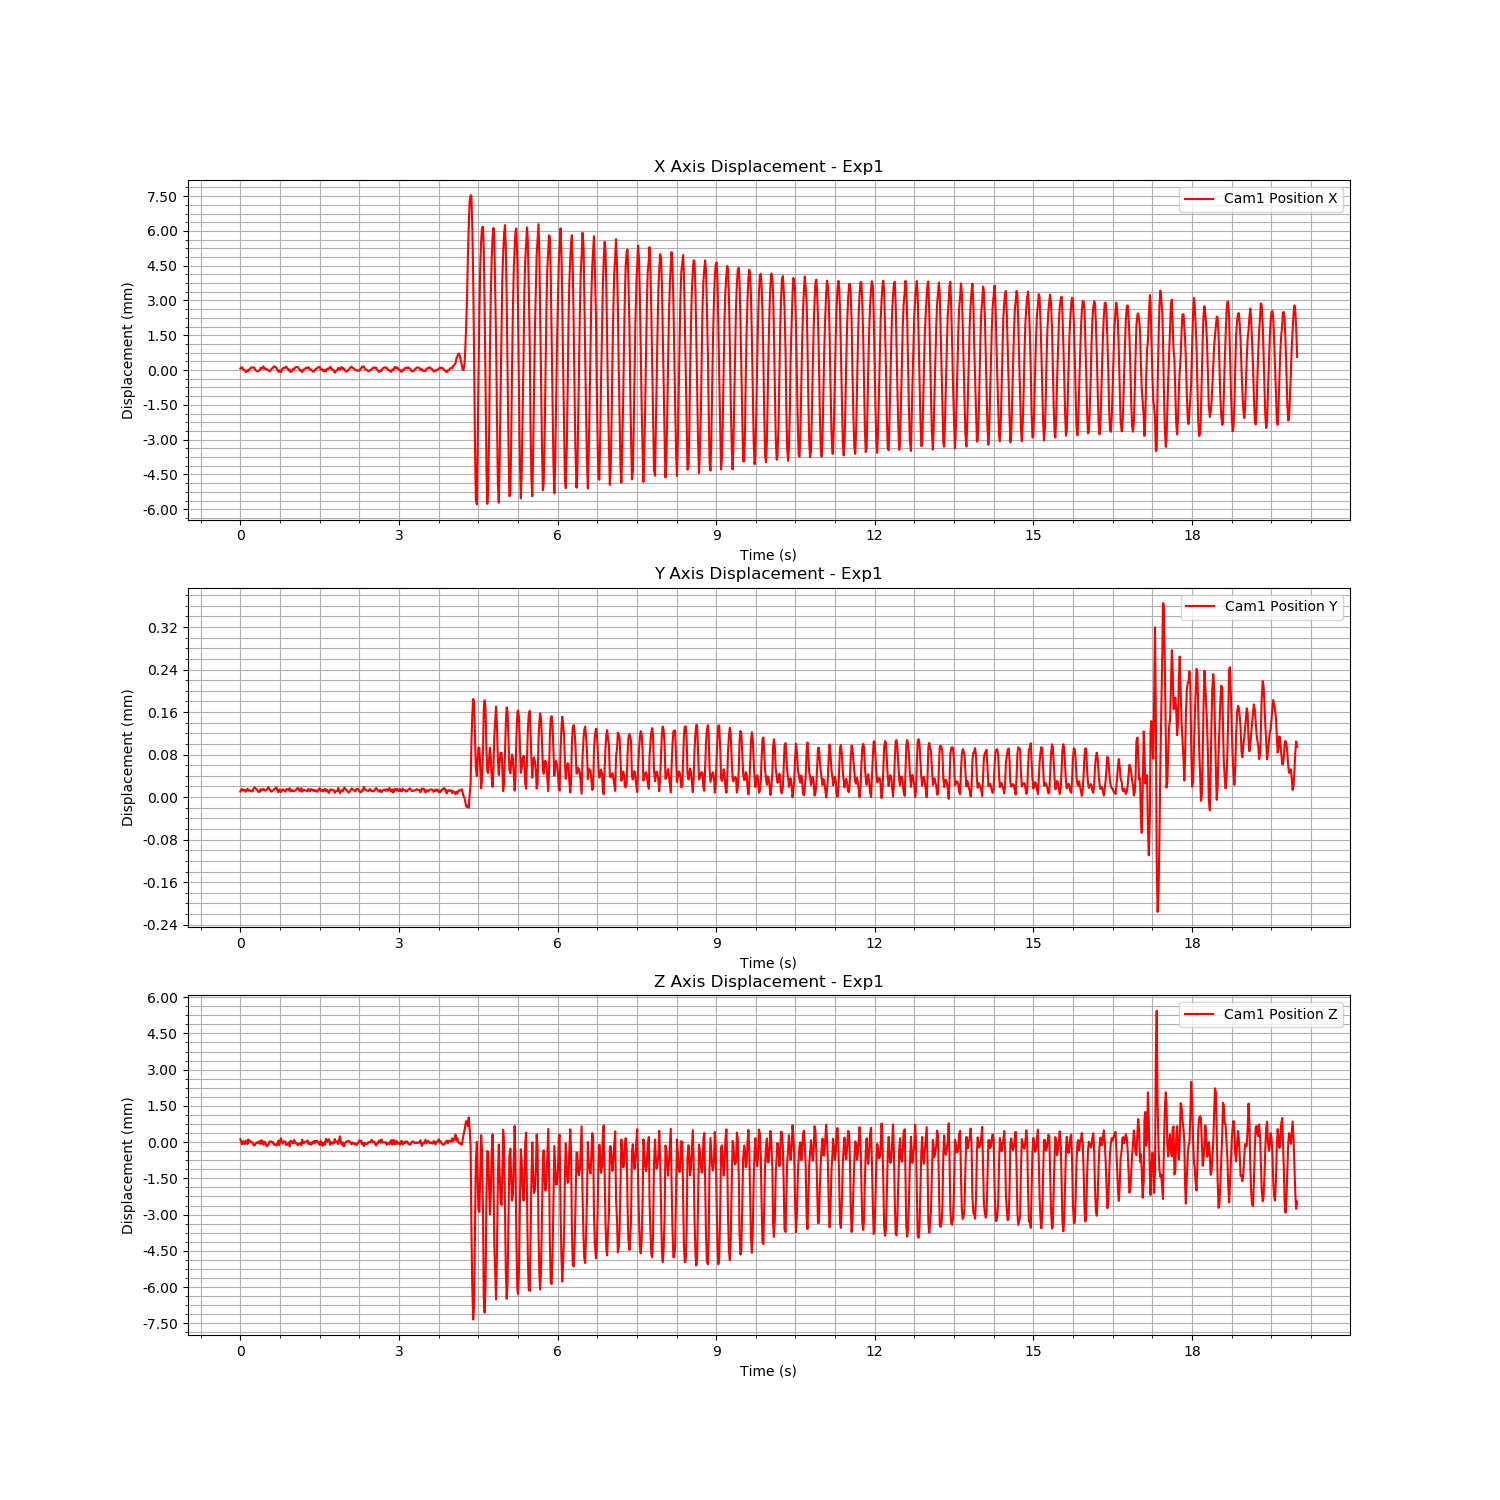

Values plotted in this chart, from the file beside it:
Time (s), Cam1 Fiducial ID, Cam1 Position X, Cam1 Position Y, Cam1 Position Z, Cam1 Rotation X, Cam1 Rotation Y, Cam1 Rotation Z, Cam1 Rotation W
1724665665, 0, 6.656945704240961e-05, 1.0397567806586285e-05, 0.0001177, 0.0001826, -0.0001922, 8.423290103250915e-05, 1
1724665665, 0, 0.0001074, 1.3899059069676874e-05, 5.972275939040142e-06, -0.000257, -7.77896863596619e-05, 0.0001872, 1
1724665665, 0, 0.0001237, 1.534562616122111e-05, -9.389638080263516e-05, -0.000905, 4.275679750773458e-05, 9.969200423165464e-05, 1
1724665665, 0, 2.7459196377321752e-05, 1.1974787689145747e-05, 4.169992707899422e-05, -0.0007858, -7.616824821282497e-05, 7.101422783725765e-05, 1
1724665665, 0, 2.121503220980773e-05, 1.3700940295601638e-05, -4.7190000014413255e-05, -0.0008703, 7.702276222541436e-05, 4.83176072091892e-05, 1
1724665665, 0, 4.1631818638745944e-07, 1.3451831247237218e-05, -8.594772962437644e-05, -0.0006502, -9.127254528280097e-05, 5.832574777430683e-05, 1
1724665665, 0, -8.843771015856896e-05, 1.0059263561159027e-05, 6.522032519778294e-05, 5.575481760662745e-05, -8.022273840567743e-05, 5.007112430986945e-06, 1
1724665665, 0, -7.014753306403367e-05, 1.2159197760871435e-05, 1.9323380787317715e-05, 0.0005204, -6.259784101906279e-05, 5.159970669683839e-05, 1
1724665665, 0, -6.803551023186947e-06, 1.5809410347178712e-05, -8.014703396296814e-05, 0.0008493, 0.0001963, 1.6646649522914755e-05, 1
1724665665, 0, -5.107203766189052e-05, 1.189155903124627e-05, 0.0001117, 0.0008118, -0.0001601, 3.2546096036013976e-05, 1
1724665665, 0, 2.8606122887629597e-05, 1.283709823675941e-05, 2.6497437983449805e-05, 0.000548, -6.478525513842358e-05, 7.362130414864981e-05, 1
1724665665, 0, 5.536661268827086e-05, 1.2005295997303722e-05, 5.7226441980810665e-05, 0.0009841, 0.0001282, 0.0001116, 1
1724665665, 0, 0.0001084, 1.2237597216676333e-05, -6.725291517420049e-07, 0.0001793, -7.847428899812869e-05, 9.699732635101969e-05, 1
1724665665, 0, 0.0001124, 1.0565682521410418e-05, 7.295477402389906e-06, -6.691663751995644e-05, -1.2320955243679817e-05, 9.85886244013187e-05, 1
1724665665, 0, 0.0001102, 1.1047380855969305e-05, -2.3365031421500283e-05, -0.0007586, -2.4821467940554078e-05, 7.816922027107097e-05, 1
1724665665, 0, 0.0001201, 1.5992271807851267e-05, -0.000128, -0.0008659, 0.0001079, 0.0001185, 1
1724665665, 0, 8.705198630152352e-05, 1.8412772250678182e-05, -0.0001426, -0.001302, 0.0001376, 0.0001059, 1
1724665665, 0, 1.87465134740786e-05, 1.7235237058143755e-05, -8.346078544145632e-05, -0.000719, 5.127661987265312e-05, 8.756276278532207e-05, 1
1724665665, 0, -3.818238859174039e-05, 1.4568188561614431e-05, -2.145409754384098e-05, -0.0002871, 5.853066537216092e-05, 4.526498514842483e-05, 1
1724665665, 0, -6.158451750287585e-05, 1.3599849760510279e-05, -3.2904086489894157e-06, 0.0002109, 1.9956183920746725e-05, 3.576451368442401e-05, 1
1724665665, 0, -3.651890654945308e-05, 1.1328013209675487e-05, -4.434725836256822e-05, 0.0009693, -6.192626520251903e-05, 5.686687044045913e-05, 1
1724665665, 0, -2.834684216971108e-05, 9.252560196384959e-06, 3.4947850163727282e-06, 0.0008592, 1.6446041664355795e-05, 4.264475151827344e-05, 1
1724665665, 0, -6.659140249459882e-06, 1.0350754702923146e-05, 4.403077493480542e-05, 0.001229, 6.22434613875825e-05, 2.9369580341093533e-05, 1
1724665665, 0, 9.240675426084608e-05, 1.5134244860580975e-05, -8.77176959575629e-05, 0.001067, -6.051228919466526e-05, 5.484945058064765e-05, 1
1724665665, 0, 6.426632405722327e-05, 1.1977821601951389e-05, 7.747600148679272e-05, 0.0004858, -6.645380673031708e-05, 0.000114, 1
1724665665, 0, 9.58654794738123e-05, 1.3691991376401207e-05, 4.804944717609015e-05, 0.0005284, -0.000138, 0.000158, 1
1724665665, 0, 0.0001548, 1.5634987169105757e-05, -0.0001056, -0.0004052, -1.0714091094211072e-05, 0.0001073, 1
1724665665, 0, 0.0001073, 1.3204033593819718e-05, -4.526170235426995e-05, -0.0009762, 4.814100823044304e-05, 0.0001162, 1
1724665665, 0, 4.050221546933124e-05, 1.2160019929210016e-05, 1.961204459983115e-05, -0.000925, -0.0001287, 5.1646727384649644e-05, 1
1724665665, 0, 4.863246860804026e-05, 1.2738172377024568e-05, -0.0001039, -0.001038, 0.0001065, 7.689083610056719e-05, 1
1724665665, 0, 4.0208784815692684e-05, 1.4494120801772482e-05, -0.0001717, -0.0009889, 6.880591321846216e-05, 2.69083049464355e-05, 1
1724665665, 0, -5.383429691392674e-06, 1.5861671708641857e-05, -0.00012, 0.0002787, 5.503304913735919e-05, 7.835339589368907e-05, 1
1724665665, 0, -1.553522875228044e-05, 1.8580190169600446e-05, -0.0001066, 0.000522, 3.1517938943900126e-05, 6.867554334388328e-06, 1
1724665665, 0, -5.6275652249543776e-05, 1.3901295749512606e-05, 3.16397958585336e-05, 0.0007509, 6.117803062188729e-05, -7.81194056986467e-06, 1
1724665665, 0, -9.056817008469822e-06, 1.2656446057022738e-05, -2.752144836162901e-06, 0.0008875, 2.1763620133207296e-05, 7.686352362173833e-05, 1
1724665665, 0, 2.01019957115736e-05, 1.0171028953551584e-05, 3.4476168026479374e-05, 0.0008953, -7.793959425708271e-06, 5.10452410138935e-05, 1
1724665665, 0, 8.039024420025162e-05, 1.1535545325392614e-05, -1.0811451267752892e-05, 0.0009935, 0.0001869, 8.59642133638691e-05, 1
1724665665, 0, 0.0001003, 1.2093526138172412e-05, 8.998327722182033e-06, 0.0002403, -0.0001334, 0.0001083, 1
1724665665, 0, 0.0001573, 1.4220419018267767e-05, -0.0001044, 6.380796560616631e-05, 3.877513166878721e-05, 7.721910943236669e-05, 1
1724665665, 0, 0.0001467, 1.5447107996967922e-05, -0.0001019, -0.0005354, -1.1088168747236844e-05, 8.411322338549916e-05, 1
1724665665, 0, 0.0001178, 1.7936678501668298e-05, -0.0001055, -0.0007732, 1.1898351330532323e-05, 0.0001237, 1
1724665665, 0, 9.26250933599467e-05, 1.8004455811227937e-05, -0.0001441, -0.001298, 0.0001151, 6.0422190454242646e-05, 1
1724665665, 0, 1.5230064939398954e-05, 1.2978422862297443e-05, -6.42679434328467e-05, -0.0006872, 4.5436615547145485e-05, 0.0001086, 1
1724665665, 0, -6.919416126221163e-05, 9.192638166770187e-06, 6.071971673674668e-05, -0.0005445, -3.72169692559339e-05, 7.59453276164884e-06, 1
1724665665, 0, -1.0174047237079763e-05, 1.4194259701262765e-05, -0.0001225, 0.0001758, 1.8051800327208152e-05, -4.071795993535017e-06, 1
1724665665, 0, -7.589659170203403e-05, 1.1460317798189149e-05, 4.715327619921249e-05, 0.0008245, -0.0001661, 7.916463347061712e-07, 1
1724665665, 0, -9.288317474923427e-05, 9.400621008807098e-06, 0.0001529, 0.0009041, -7.193724090461844e-05, 6.611289491871672e-05, 1
1724665665, 0, 1.3608362912985895e-05, 1.3372418134217187e-05, -1.1276246594781628e-05, 0.001504, 7.180104709564261e-05, 6.175968905282248e-05, 1
1724665665, 0, 7.642122562310712e-05, 1.5082870973011e-05, -5.604910989228635e-05, 0.0009914, 1.560188916260395e-05, 8.142189678492622e-05, 1
1724665665, 0, 7.918840715593332e-05, 1.3026825450956369e-05, 2.976879588481915e-05, 0.0006519, 0.000125, 0.000144, 1
1724665666, 0, 0.0001045, 1.2048789477774855e-05, 1.732730419262441e-05, 0.0002979, -7.84656847456426e-05, 0.0001001, 1
1724665666, 0, 9.912711721333141e-05, 1.0308613067238004e-05, 3.094486852030624e-05, -0.0003263, -0.0001517, 7.521889568874206e-05, 1
1724665666, 0, 0.000144, 1.4824462971796285e-05, -0.0001235, -0.00102, 0.0001185, 0.0001156, 1
1724665666, 0, 9.694772792317038e-05, 1.518465336320618e-05, -0.0001016, -0.001141, 0.0001169, 7.89694328946961e-05, 1
1724665666, 0, 4.329497194676732e-05, 1.4549311614198133e-05, -7.039662442272626e-05, -0.0009866, 3.9169256222431513e-05, 0.0001073, 1
1724665666, 0, -2.0939253863906155e-05, 1.2522035336818666e-05, -1.1379053740965185e-05, -0.001088, 9.507445011122726e-06, 4.483968170469729e-05, 1
1724665666, 0, 2.04883935847649e-05, 1.670303203830322e-05, -0.0001791, -0.0001133, 0.0001907, 6.30982575771393e-05, 1
1724665666, 0, -8.630759803605007e-05, 1.0538270351570393e-05, 6.176993608634888e-05, 0.0004906, -0.0001294, 2.3533817709549825e-05, 1
1724665666, 0, -6.437334255013999e-05, 1.1646541928851138e-05, 4.5439154896130424e-05, 0.001188, -2.6621576275653192e-05, 6.845675150609606e-05, 1
1724665666, 0, 2.2512985995131085e-06, 1.3170541633655913e-05, -3.515194076386988e-05, 0.0006746, -1.198755696654039e-05, 3.7514232647942605e-05, 1
... 1,138 more rows
